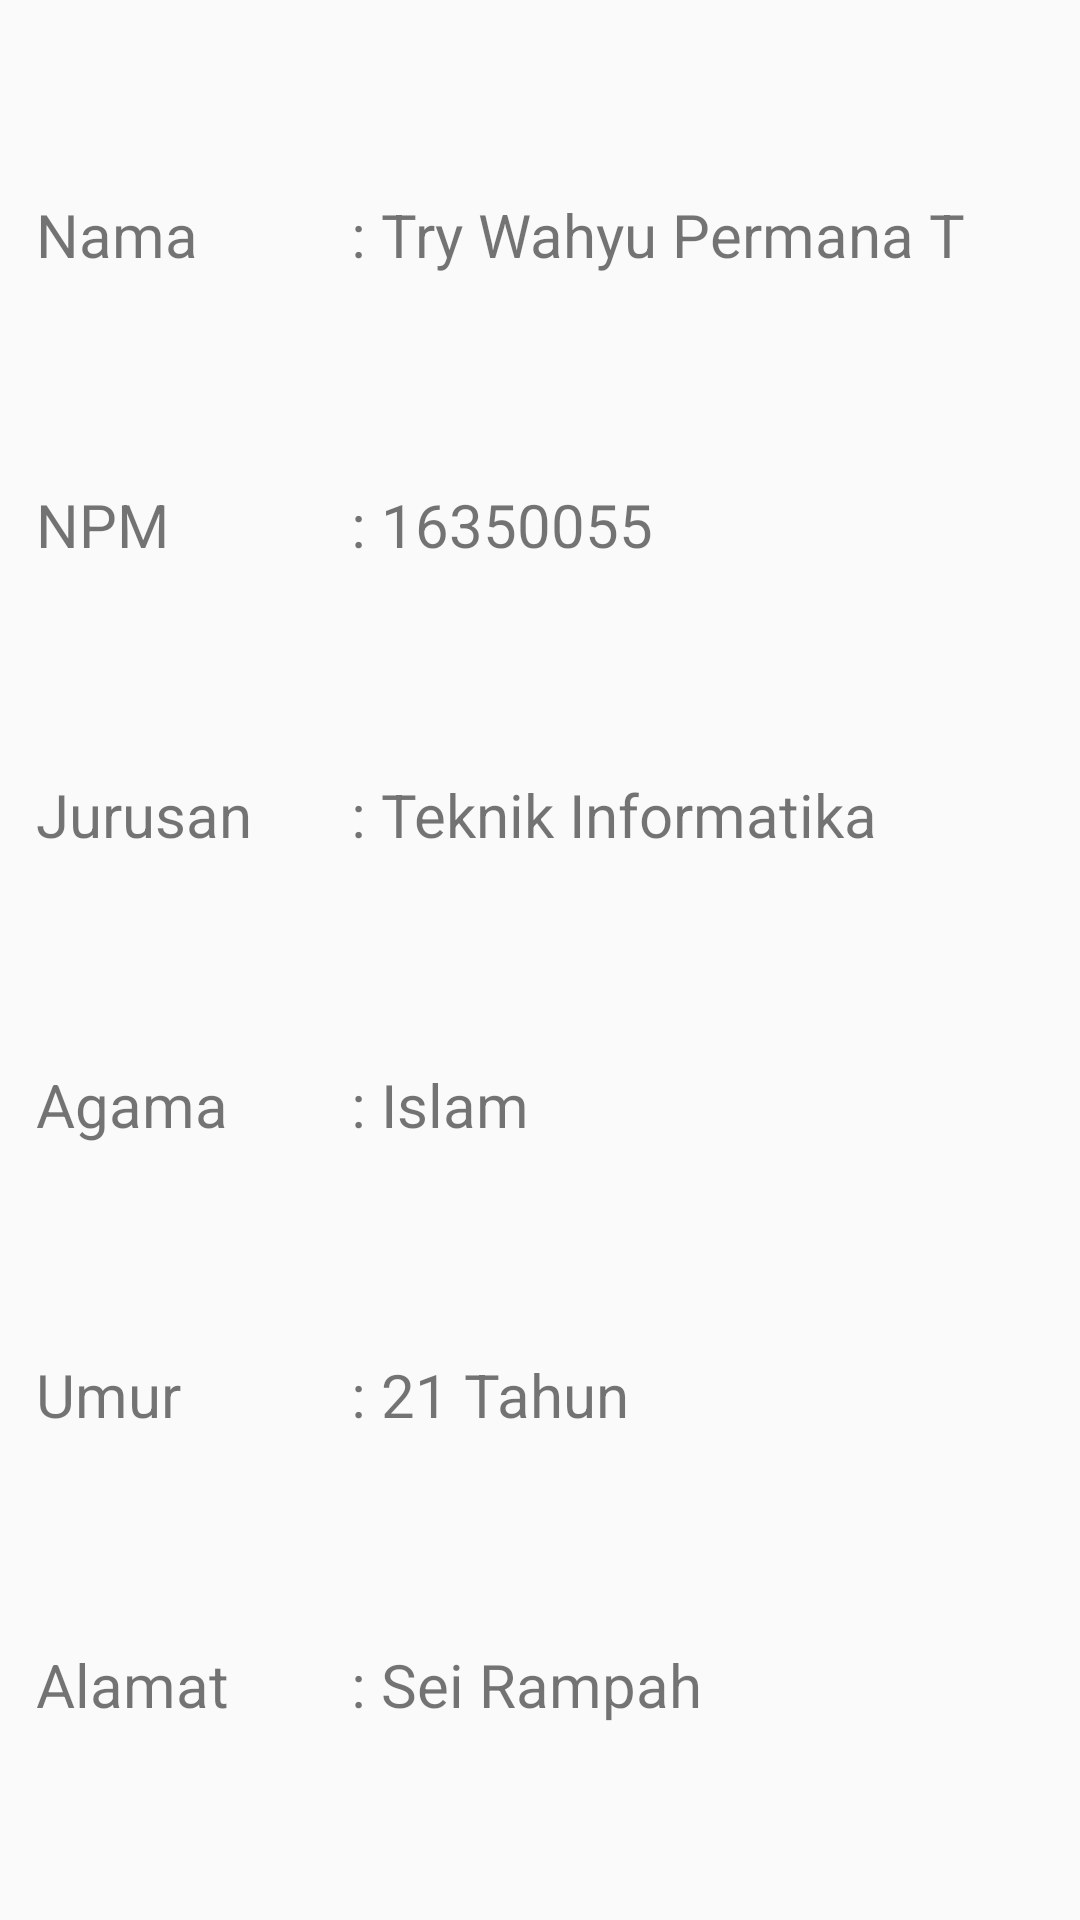

Here is an Android app screen rendered from its layout file. Give the layout XML and the strings, colors and styles it references.
<!-- AndroidManifest.xml: application theme AppTheme -->
<!-- res/layout/fragment_tab_detail.xml -->
<?xml version="1.0" encoding="utf-8"?>
<LinearLayout xmlns:android="http://schemas.android.com/apk/res/android"
    xmlns:tools="http://schemas.android.com/tools"
    android:layout_width="match_parent"
    android:layout_height="match_parent"
    android:orientation="vertical"
    android:paddingTop="30dp"
    android:paddingLeft="12dp"
    android:paddingRight="5dp"
    android:paddingBottom="30dp"
    android:gravity="center">

    <LinearLayout
        android:gravity="center"
        android:layout_width="match_parent"
        android:layout_height="match_parent"
        android:orientation="horizontal"
        android:layout_weight="1">
        <TextView
            android:layout_width="100dp"
            android:layout_height="wrap_content"
            android:text="Nama"
            android:textSize="20dp"
            android:textColor="@color/colorBlack"/>
        <TextView
            android:layout_width="wrap_content"
            android:layout_height="wrap_content"
            android:text=" : "
            android:textSize="20dp"
            android:textColor="@color/colorBlack"/>
        <TextView
            android:layout_width="match_parent"
            android:layout_height="wrap_content"
            android:text="Try Wahyu Permana T"
            android:textSize="20dp"
            android:textColor="@color/colorBlack"/>
    </LinearLayout>
    <LinearLayout
        android:gravity="center"
        android:layout_width="match_parent"
        android:layout_height="match_parent"
        android:orientation="horizontal"
        android:layout_weight="1">
        <TextView
            android:layout_width="100dp"
            android:layout_height="wrap_content"
            android:text="NPM"
            android:textSize="20dp"
            android:textColor="@color/colorBlack"/>
        <TextView
            android:layout_width="wrap_content"
            android:layout_height="wrap_content"
            android:text=" : "
            android:textSize="20dp"
            android:textColor="@color/colorBlack"/>
        <TextView
            android:layout_width="match_parent"
            android:layout_height="wrap_content"
            android:text="16350055"
            android:textSize="20dp"
            android:textColor="@color/colorBlack"/>
    </LinearLayout>
    <LinearLayout
        android:gravity="center"
        android:layout_width="match_parent"
        android:layout_height="match_parent"
        android:orientation="horizontal"
        android:layout_weight="1">
        <TextView
            android:layout_width="100dp"
            android:layout_height="wrap_content"
            android:text="Jurusan"
            android:textSize="20dp"
            android:textColor="@color/colorBlack"/>
        <TextView
            android:layout_width="wrap_content"
            android:layout_height="wrap_content"
            android:text=" : "
            android:textSize="20dp"
            android:textColor="@color/colorBlack"/>
        <TextView
            android:layout_width="match_parent"
            android:layout_height="wrap_content"
            android:text="Teknik Informatika"
            android:textSize="20dp"
            android:textColor="@color/colorBlack"/>
    </LinearLayout>
    <LinearLayout
        android:gravity="center"
        android:layout_width="match_parent"
        android:layout_height="match_parent"
        android:orientation="horizontal"
        android:layout_weight="1">
        <TextView
            android:layout_width="100dp"
            android:layout_height="wrap_content"
            android:text="Agama"
            android:textSize="20dp"
            android:textColor="@color/colorBlack"/>
        <TextView
            android:layout_width="wrap_content"
            android:layout_height="wrap_content"
            android:text=" : "
            android:textSize="20dp"
            android:textColor="@color/colorBlack"/>
        <TextView
            android:layout_width="match_parent"
            android:layout_height="wrap_content"
            android:text="Islam"
            android:textSize="20dp"
            android:textColor="@color/colorBlack"/>
    </LinearLayout>
    <LinearLayout
        android:gravity="center"
        android:layout_width="match_parent"
        android:layout_height="match_parent"
        android:orientation="horizontal"
        android:layout_weight="1">
        <TextView
            android:layout_width="100dp"
            android:layout_height="wrap_content"
            android:text="Umur"
            android:textSize="20dp"
            android:textColor="@color/colorBlack"/>
        <TextView
            android:layout_width="wrap_content"
            android:layout_height="wrap_content"
            android:text=" : "
            android:textSize="20dp"
            android:textColor="@color/colorBlack"/>
        <TextView
            android:layout_width="match_parent"
            android:layout_height="wrap_content"
            android:text="21 Tahun"
            android:textSize="20dp"
            android:textColor="@color/colorBlack"/>
    </LinearLayout>
    <LinearLayout
        android:gravity="center"
        android:layout_width="match_parent"
        android:layout_height="match_parent"
        android:orientation="horizontal"
        android:layout_weight="1">
        <TextView
            android:layout_width="100dp"
            android:layout_height="wrap_content"
            android:text="Alamat"
            android:textSize="20dp"
            android:textColor="@color/colorBlack"/>
        <TextView
            android:layout_width="wrap_content"
            android:layout_height="wrap_content"
            android:text=" : "
            android:textSize="20dp"
            android:textColor="@color/colorBlack"/>
        <TextView
            android:layout_width="match_parent"
            android:layout_height="wrap_content"
            android:text="Sei Rampah"
            android:textColor="@color/colorBlack"
            android:textSize="20dp"/>
    </LinearLayout>


</LinearLayout>
<!-- resources referenced by this layout -->
<resources>
  <style name="AppTheme" parent="Theme.AppCompat.Light.DarkActionBar">
          
          <item name="colorPrimary">@color/colorPrimary</item>
          <item name="colorPrimaryDark">@color/colorPrimaryDark</item>
          <item name="colorAccent">@color/colorAccent</item>
      </style>
  <!-- not gathered from this repository: default colours our renderer supplied (Android Studio template values) -->
  <color name="colorPrimary">#FF6200EE</color>
  <color name="colorPrimaryDark">#FF3700B3</color>
  <color name="colorAccent">#FF03DAC5</color>
</resources>
